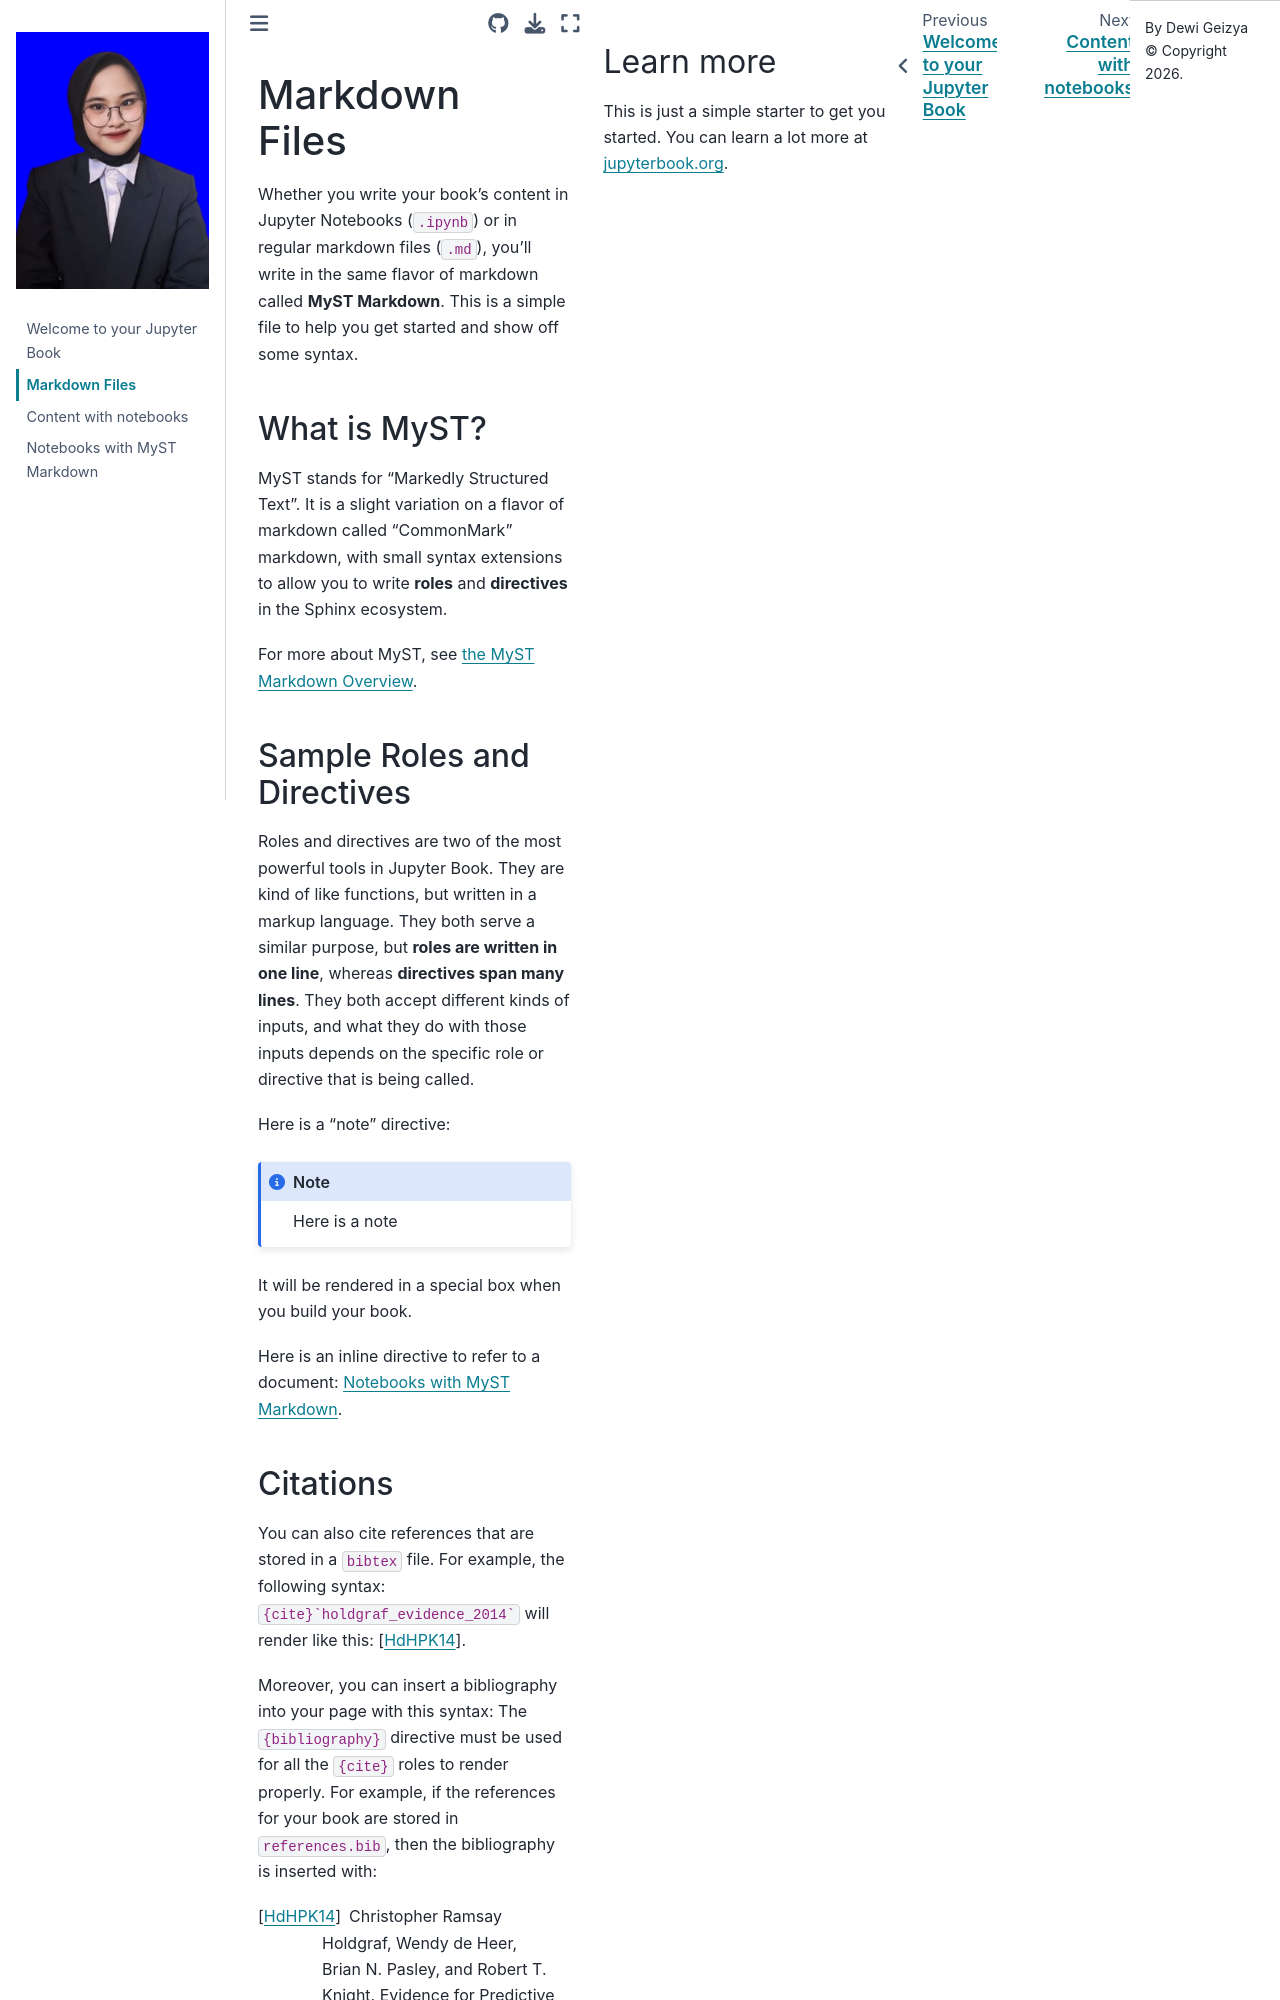

repository: Geizya/PENDATA-A · page: markdown.html · generator: jekyll

# Markdown Files

Whether you write your book's content in Jupyter Notebooks (`.ipynb`) or
in regular markdown files (`.md`), you'll write in the same flavor of markdown
called **MyST Markdown**.
This is a simple file to help you get started and show off some syntax.

## What is MyST?

MyST stands for "Markedly Structured Text". It
is a slight variation on a flavor of markdown called "CommonMark" markdown,
with small syntax extensions to allow you to write **roles** and **directives**
in the Sphinx ecosystem.

For more about MyST, see [the MyST Markdown Overview](https://jupyterbook.org/content/myst.html).

## Sample Roles and Directives

Roles and directives are two of the most powerful tools in Jupyter Book. They
are kind of like functions, but written in a markup language. They both
serve a similar purpose, but **roles are written in one line**, whereas
**directives span many lines**. They both accept different kinds of inputs,
and what they do with those inputs depends on the specific role or directive
that is being called.

Here is a "note" directive:

```{note}
Here is a note
```

It will be rendered in a special box when you build your book.

Here is an inline directive to refer to a document: {doc}`markdown-notebooks`.
